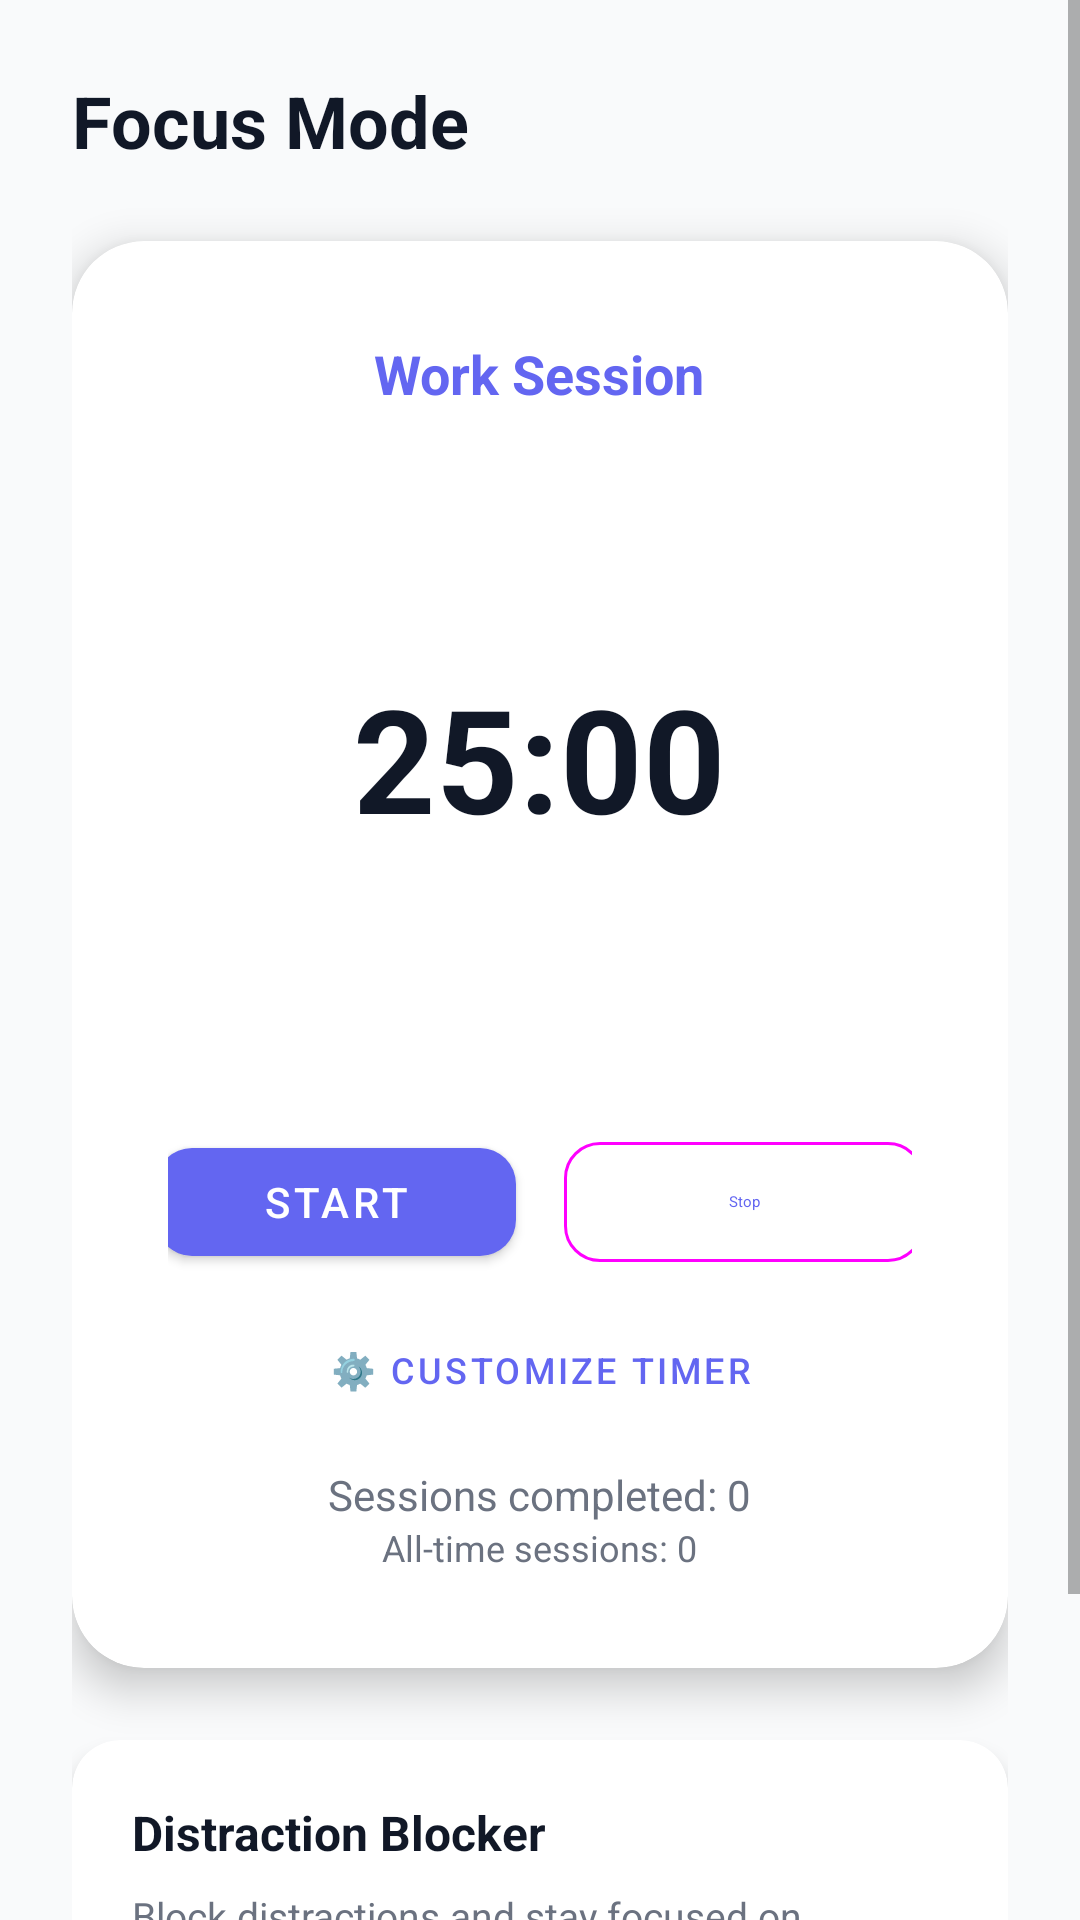

Layout XML and referenced resources for this Android screen:
<!-- AndroidManifest.xml: application theme Theme.PadhAI -->
<!-- res/layout/fragment_focus.xml -->
<?xml version="1.0" encoding="utf-8"?>
<ScrollView xmlns:android="http://schemas.android.com/apk/res/android"
    xmlns:app="http://schemas.android.com/apk/res-auto"
    android:layout_width="match_parent"
    android:layout_height="match_parent"
    android:background="@color/background">

    <androidx.constraintlayout.widget.ConstraintLayout
        android:layout_width="match_parent"
        android:layout_height="wrap_content"
        android:padding="24dp">

        <TextView
            android:id="@+id/tvFocusTitle"
            android:layout_width="wrap_content"
            android:layout_height="wrap_content"
            android:text="Focus Mode"
            android:textColor="@color/text_primary"
            android:textSize="24sp"
            android:textStyle="bold"
            app:layout_constraintStart_toStartOf="parent"
            app:layout_constraintTop_toTopOf="parent" />

        <com.google.android.material.card.MaterialCardView
            android:id="@+id/pomodoroCard"
            android:layout_width="match_parent"
            android:layout_height="wrap_content"
            android:layout_marginTop="24dp"
            app:cardCornerRadius="24dp"
            app:cardElevation="8dp"
            app:cardBackgroundColor="@color/card_background"
            app:layout_constraintTop_toBottomOf="@id/tvFocusTitle">

            <LinearLayout
                android:layout_width="match_parent"
                android:layout_height="wrap_content"
                android:gravity="center"
                android:orientation="vertical"
                android:padding="32dp">

                <TextView
                    android:id="@+id/tvSessionType"
                    android:layout_width="wrap_content"
                    android:layout_height="wrap_content"
                    android:text="Work Session"
                    android:textColor="@color/primary"
                    android:textSize="18sp"
                    android:textStyle="bold"
                    android:layout_marginBottom="16dp"/>

                <FrameLayout
                    android:layout_width="200dp"
                    android:layout_height="200dp">
                    <ProgressBar
                        android:id="@+id/circularProgress"
                        style="?android:attr/progressBarStyleHorizontal"
                        android:layout_width="200dp"
                        android:layout_height="200dp"
                        android:indeterminate="false"
                        android:max="100"
                        android:progress="0"
                        android:progressDrawable="@drawable/circular_progress_bar" />

                    <TextView
                        android:id="@+id/tvTimer"
                        android:layout_width="wrap_content"
                        android:layout_height="wrap_content"
                        android:layout_gravity="center"
                        android:text="25:00"
                        android:textColor="@color/text_primary"
                        android:textSize="48sp"
                        android:textStyle="bold" />
                </FrameLayout>

                <LinearLayout
                    android:layout_width="match_parent"
                    android:layout_height="wrap_content"
                    android:layout_marginTop="24dp"
                    android:orientation="horizontal"
                    android:gravity="center">

                    <com.google.android.material.button.MaterialButton
                        android:id="@+id/btnStartPomodoro"
                        android:layout_width="120dp"
                        android:layout_height="wrap_content"
                        android:layout_marginEnd="8dp"
                        android:text="Start"
                        app:icon="@drawable/ic_play"
                        app:cornerRadius="12dp" />

                    <com.google.android.material.button.MaterialButton
                        android:id="@+id/btnStopPomodoro"
                        style="@style/Widget.Material3.Button.OutlinedButton"
                        android:layout_width="120dp"
                        android:layout_height="wrap_content"
                        android:layout_marginStart="8dp"
                        android:text="Stop"
                        app:cornerRadius="12dp" />
                </LinearLayout>

                <com.google.android.material.button.MaterialButton
                    android:id="@+id/btnPomodoroSettings"
                    style="@style/Widget.MaterialComponents.Button.TextButton"
                    android:layout_width="wrap_content"
                    android:layout_height="wrap_content"
                    android:layout_marginTop="8dp"
                    android:text="⚙️ Customize Timer"
                    android:textSize="12sp" />

                <TextView
                    android:id="@+id/tvSessionsCompleted"
                    android:layout_width="wrap_content"
                    android:layout_height="wrap_content"
                    android:layout_marginTop="8dp"
                    android:text="Sessions completed: 0"
                    android:textColor="@color/text_secondary"
                    android:textSize="14sp" />

                <TextView
                    android:id="@+id/tvTotalPomodoros"
                    android:layout_width="wrap_content"
                    android:layout_height="wrap_content"
                    android:text="All-time sessions: 0"
                    android:textColor="@color/text_secondary"
                    android:textSize="12sp" />

            </LinearLayout>
        </com.google.android.material.card.MaterialCardView>

        <com.google.android.material.card.MaterialCardView
            android:id="@+id/focusModeCard"
            android:layout_width="match_parent"
            android:layout_height="wrap_content"
            android:layout_marginTop="24dp"
            app:cardCornerRadius="16dp"
            app:cardElevation="4dp"
            app:cardBackgroundColor="@color/card_background"
            app:layout_constraintTop_toBottomOf="@id/pomodoroCard">

            <LinearLayout
                android:layout_width="match_parent"
                android:layout_height="wrap_content"
                android:orientation="vertical"
                android:padding="20dp">

                <TextView
                    android:layout_width="wrap_content"
                    android:layout_height="wrap_content"
                    android:text="Distraction Blocker"
                    android:textColor="@color/text_primary"
                    android:textSize="16sp"
                    android:textStyle="bold"
                    android:layout_marginBottom="8dp"/>

                <TextView
                    android:id="@+id/tvFocusStatus"
                    android:layout_width="match_parent"
                    android:layout_height="wrap_content"
                    android:text="Block distractions and stay focused on studying."
                    android:textColor="@color/text_secondary"
                    android:textSize="13sp"
                    android:layout_marginBottom="16dp"/>

                <com.google.android.material.button.MaterialButton
                    android:id="@+id/btnStartFocus"
                    android:layout_width="match_parent"
                    android:layout_height="wrap_content"
                    android:text="Activate Focus Mode"
                    app:icon="@drawable/ic_focus"
                    app:cornerRadius="12dp" />

            </LinearLayout>
        </com.google.android.material.card.MaterialCardView>

    </androidx.constraintlayout.widget.ConstraintLayout>
</ScrollView>
<!-- resources referenced by this layout -->
<resources>
  <color name="background">#F9FAFB</color>
  <color name="card_background">#FFFFFF</color>
  <color name="primary">#6366F1</color>
  <color name="text_primary">#111827</color>
  <color name="text_secondary">#6B7280</color>
  <!-- drawable circular_progress_bar (drawable) -->
  <?xml version="1.0" encoding="utf-8"?>
  <layer-list xmlns:android="http://schemas.android.com/apk/res/android">
      <item android:id="@android:id/secondaryProgress">
          <shape
              android:innerRadiusRatio="3"
              android:shape="ring"
              android:thicknessRatio="15"
              android:useLevel="false">
              <solid android:color="@color/card_background" />
          </shape>
      </item>
      <item android:id="@android:id/progress">
          <rotate
              android:fromDegrees="270"
              android:pivotX="50%"
              android:pivotY="50%"
              android:toDegrees="270">
              <shape
                  android:innerRadiusRatio="3"
                  android:shape="ring"
                  android:thicknessRatio="15"
                  android:useLevel="true">
                  <gradient
                      android:endColor="@color/primary"
                      android:startColor="@color/primary"
                      android:type="sweep" />
              </shape>
          </rotate>
      </item>
  </layer-list>
  <!-- drawable ic_focus (drawable) -->
  <?xml version="1.0" encoding="utf-8"?>
  <vector xmlns:android="http://schemas.android.com/apk/res/android"
      android:width="24dp"
      android:height="24dp"
      android:viewportWidth="24"
      android:viewportHeight="24">
      <path
          android:fillColor="@android:color/black"
          android:pathData="M17,3H5c-1.11,0 -2,0.9 -2,2v14c0,1.1 0.89,2 2,2h14c1.1,0 2,-0.9 2,-2V7l-4,-4zM19,19H5V5h11.17L19,7.83V19zM12,12c1.65,0 3,1.35 3,3s-1.35,3 -3,3 -3,-1.35 -3,-3 1.35,-3 3,-3M12,9c-2.21,0 -4,1.79 -4,4s1.79,4 4,4 4,-1.79 4,-4 -1.79,-4 -4,-4z" />
  </vector>
  <style name="Theme.PadhAI" parent="Theme.MaterialComponents.DayNight.DarkActionBar">
          
          <item name="colorPrimary">@color/primary</item>
          <item name="colorPrimaryVariant">@color/primary_dark</item>
          <item name="colorOnPrimary">@android:color/white</item>
          
          <item name="colorSecondary">@color/accent</item>
          <item name="colorSecondaryVariant">@color/accent</item>
          <item name="colorOnSecondary">@android:color/white</item>
          
          <item name="android:statusBarColor">@color/primary</item>
          
          <item name="colorSurface">@color/surface</item>
          <item name="colorError">@color/error</item>
      </style>
  <color name="primary_dark">#4F46E5</color>
  <color name="accent">#F59E0B</color>
  <color name="surface">#FFFFFF</color>
  <color name="error">#EF4444</color>
</resources>
